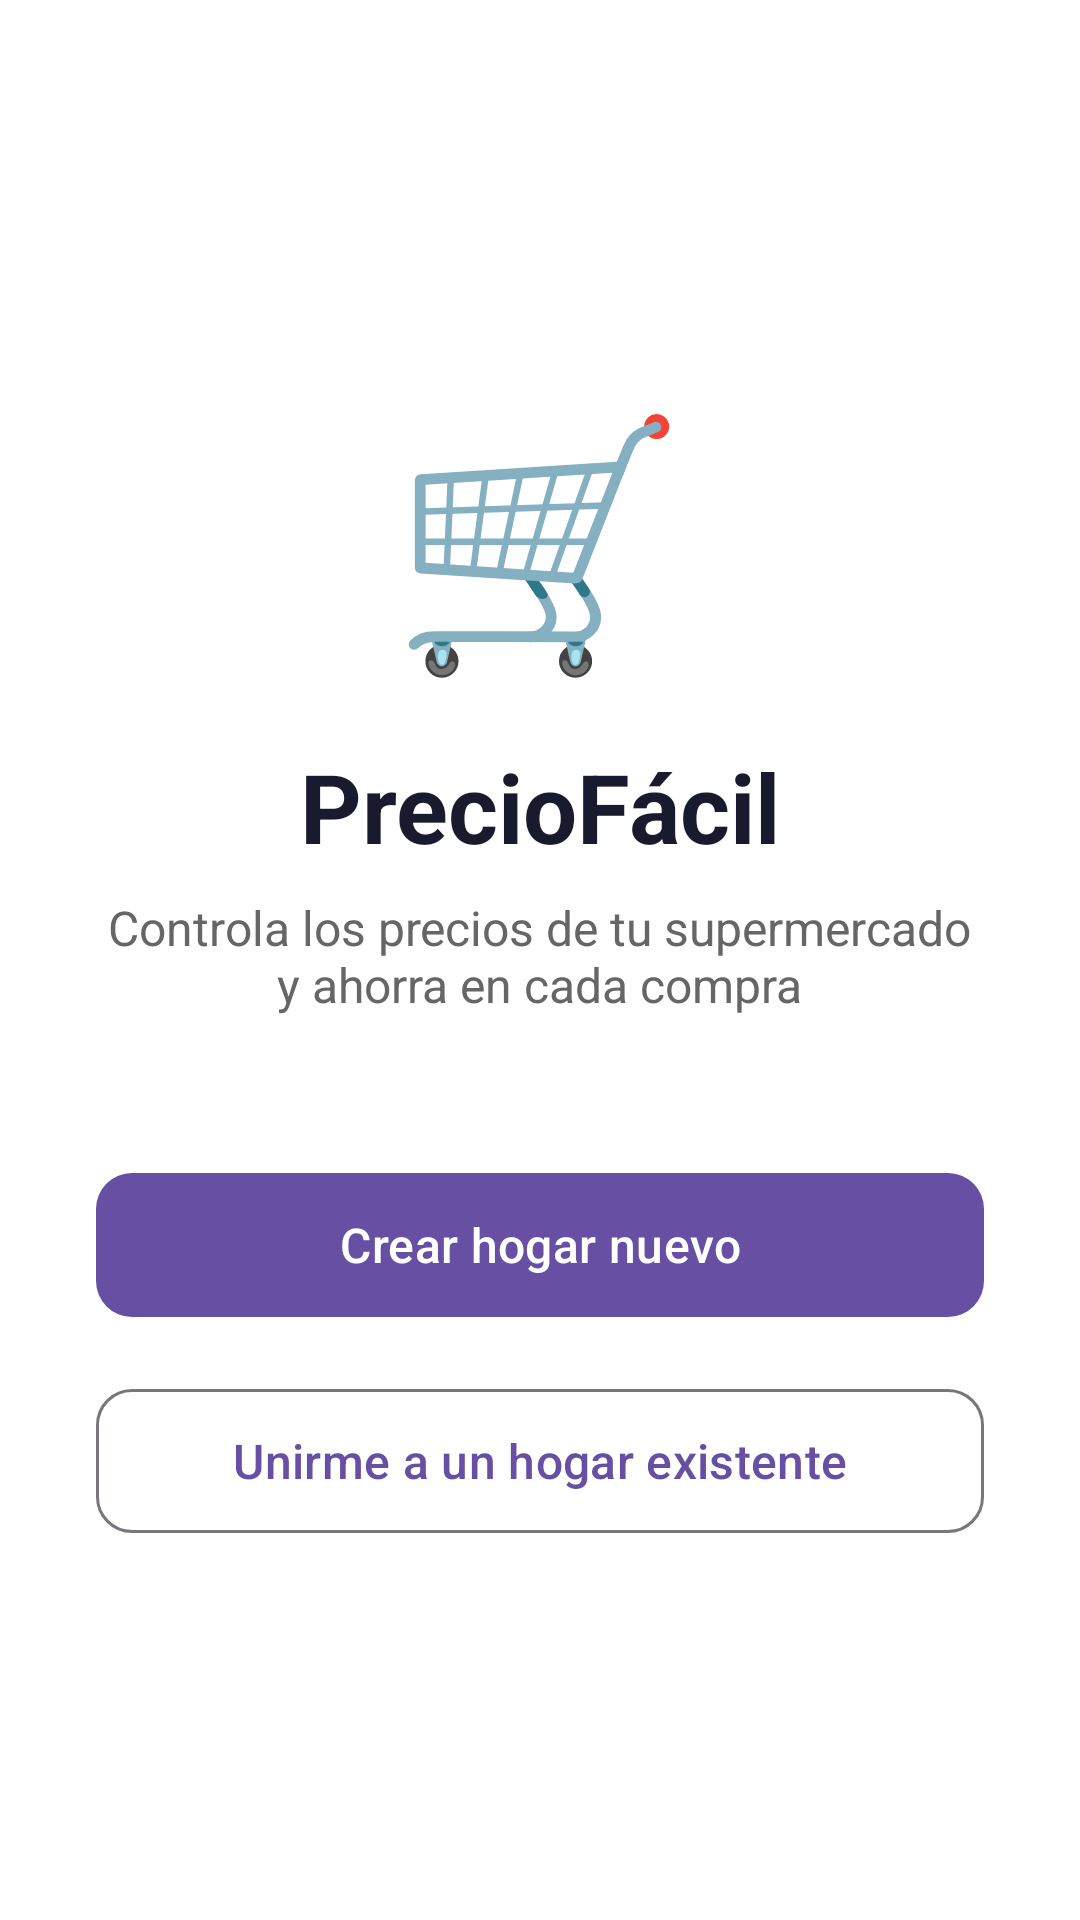

The Android layout XML behind this screen, and the referenced resources:
<!-- AndroidManifest.xml: application theme Theme.PrecioFacil -->
<!-- res/layout/activity_main.xml -->
<?xml version="1.0" encoding="utf-8"?>
<androidx.constraintlayout.widget.ConstraintLayout
    xmlns:android="http://schemas.android.com/apk/res/android"
    xmlns:app="http://schemas.android.com/apk/res-auto"
    xmlns:tools="http://schemas.android.com/tools"
    android:id="@+id/main"
    android:layout_width="match_parent"
    android:layout_height="match_parent"
    android:background="@color/white"
    tools:context=".MainActivity">

    
    <LinearLayout
        android:id="@+id/pantallasBienvenida"
        android:layout_width="match_parent"
        android:layout_height="match_parent"
        android:orientation="vertical"
        android:gravity="center"
        android:padding="32dp"
        android:visibility="visible"
        app:layout_constraintTop_toTopOf="parent"
        app:layout_constraintBottom_toBottomOf="parent"
        app:layout_constraintStart_toStartOf="parent"
        app:layout_constraintEnd_toEndOf="parent">

        
        <TextView
            android:layout_width="wrap_content"
            android:layout_height="wrap_content"
            android:text="🛒"
            android:textSize="80sp"
            android:layout_gravity="center"
            android:layout_marginBottom="16dp" />

        
        <TextView
            android:layout_width="wrap_content"
            android:layout_height="wrap_content"
            android:text="@string/app_name"
            android:textSize="32sp"
            android:textStyle="bold"
            android:textColor="#1A1A2E"
            android:layout_gravity="center"
            android:layout_marginBottom="8dp" />

        
        <TextView
            android:layout_width="wrap_content"
            android:layout_height="wrap_content"
            android:text="@string/bienvenida_subtitulo"
            android:textSize="16sp"
            android:textColor="#666666"
            android:gravity="center"
            android:layout_gravity="center"
            android:layout_marginBottom="48dp" />

        
        <com.google.android.material.button.MaterialButton
            android:id="@+id/btnCrearHogar"
            android:layout_width="match_parent"
            android:layout_height="56dp"
            android:text="@string/btn_crear_hogar"
            android:textSize="16sp"
            android:layout_marginBottom="16dp"
            app:cornerRadius="12dp" />

        
        <com.google.android.material.button.MaterialButton
            android:id="@+id/btnUnirseHogar"
            android:layout_width="match_parent"
            android:layout_height="56dp"
            android:text="@string/btn_unirse_hogar"
            android:textSize="16sp"
            style="@style/Widget.Material3.Button.OutlinedButton"
            app:cornerRadius="12dp" />

    </LinearLayout>

    
    <LinearLayout
        android:id="@+id/pantallaUnirse"
        android:layout_width="match_parent"
        android:layout_height="match_parent"
        android:orientation="vertical"
        android:gravity="center"
        android:padding="32dp"
        android:visibility="gone"
        app:layout_constraintTop_toTopOf="parent"
        app:layout_constraintBottom_toBottomOf="parent"
        app:layout_constraintStart_toStartOf="parent"
        app:layout_constraintEnd_toEndOf="parent">

        <TextView
            android:layout_width="wrap_content"
            android:layout_height="wrap_content"
            android:text="🏠"
            android:textSize="64sp"
            android:layout_gravity="center"
            android:layout_marginBottom="16dp" />

        <TextView
            android:layout_width="wrap_content"
            android:layout_height="wrap_content"
            android:text="@string/unirse_titulo"
            android:textSize="24sp"
            android:textStyle="bold"
            android:textColor="#1A1A2E"
            android:layout_gravity="center"
            android:layout_marginBottom="8dp" />

        <TextView
            android:layout_width="wrap_content"
            android:layout_height="wrap_content"
            android:text="@string/unirse_descripcion"
            android:textSize="14sp"
            android:textColor="#666666"
            android:gravity="center"
            android:layout_gravity="center"
            android:layout_marginBottom="32dp" />

        
        <com.google.android.material.textfield.TextInputLayout
            android:layout_width="match_parent"
            android:layout_height="wrap_content"
            android:hint="@string/unirse_hint_codigo"
            style="@style/Widget.Material3.TextInputLayout.OutlinedBox"
            android:layout_marginBottom="8dp">

            <com.google.android.material.textfield.TextInputEditText
                android:id="@+id/inputCodigo"
                android:layout_width="match_parent"
                android:layout_height="wrap_content"
                android:inputType="textCapCharacters"
                android:maxLength="6"
                android:letterSpacing="0.3"
                android:textSize="24sp"
                android:gravity="center"
                android:textStyle="bold" />

        </com.google.android.material.textfield.TextInputLayout>

        
        <TextView
            android:id="@+id/txtError"
            android:layout_width="wrap_content"
            android:layout_height="wrap_content"
            android:textColor="#D32F2F"
            android:textSize="14sp"
            android:layout_gravity="center"
            android:layout_marginBottom="24dp"
            android:visibility="gone" />

        
        <com.google.android.material.button.MaterialButton
            android:id="@+id/btnConfirmarCodigo"
            android:layout_width="match_parent"
            android:layout_height="56dp"
            android:text="@string/btn_confirmar_codigo"
            android:textSize="16sp"
            android:layout_marginBottom="16dp"
            app:cornerRadius="12dp" />

        
        <com.google.android.material.button.MaterialButton
            android:id="@+id/btnVolverBienvenida"
            android:layout_width="match_parent"
            android:layout_height="56dp"
            android:text="@string/btn_volver"
            android:textSize="16sp"
            style="@style/Widget.Material3.Button.TextButton" />

    </LinearLayout>

    
    <LinearLayout
        android:id="@+id/pantallaCargando"
        android:layout_width="match_parent"
        android:layout_height="match_parent"
        android:orientation="vertical"
        android:gravity="center"
        android:padding="32dp"
        android:visibility="gone"
        app:layout_constraintTop_toTopOf="parent"
        app:layout_constraintBottom_toBottomOf="parent"
        app:layout_constraintStart_toStartOf="parent"
        app:layout_constraintEnd_toEndOf="parent">

        <ProgressBar
            android:layout_width="64dp"
            android:layout_height="64dp"
            android:layout_gravity="center"
            android:layout_marginBottom="24dp" />

        <TextView
            android:id="@+id/txtCargando"
            android:layout_width="wrap_content"
            android:layout_height="wrap_content"
            android:text="@string/cargando_conectando"
            android:textSize="16sp"
            android:textColor="#666666"
            android:layout_gravity="center" />

    </LinearLayout>

    
    <LinearLayout
        android:id="@+id/pantallaCodigoCreado"
        android:layout_width="match_parent"
        android:layout_height="match_parent"
        android:orientation="vertical"
        android:gravity="center"
        android:padding="32dp"
        android:visibility="gone"
        app:layout_constraintTop_toTopOf="parent"
        app:layout_constraintBottom_toBottomOf="parent"
        app:layout_constraintStart_toStartOf="parent"
        app:layout_constraintEnd_toEndOf="parent">

        <TextView
            android:layout_width="wrap_content"
            android:layout_height="wrap_content"
            android:text="✅"
            android:textSize="64sp"
            android:layout_gravity="center"
            android:layout_marginBottom="16dp" />

        <TextView
            android:layout_width="wrap_content"
            android:layout_height="wrap_content"
            android:text="@string/codigo_creado_titulo"
            android:textSize="24sp"
            android:textStyle="bold"
            android:textColor="#1A1A2E"
            android:layout_gravity="center"
            android:layout_marginBottom="8dp" />

        <TextView
            android:layout_width="wrap_content"
            android:layout_height="wrap_content"
            android:text="@string/codigo_creado_descripcion"
            android:textSize="14sp"
            android:textColor="#666666"
            android:gravity="center"
            android:layout_gravity="center"
            android:layout_marginBottom="32dp" />

        
        <TextView
            android:id="@+id/txtCodigoGenerado"
            android:layout_width="wrap_content"
            android:layout_height="wrap_content"
            android:text="------"
            android:textSize="48sp"
            android:textStyle="bold"
            android:textColor="#2E7D32"
            android:letterSpacing="0.3"
            android:layout_gravity="center"
            android:layout_marginBottom="8dp" />

        <TextView
            android:layout_width="wrap_content"
            android:layout_height="wrap_content"
            android:text="@string/codigo_creado_nota"
            android:textSize="12sp"
            android:textColor="#999999"
            android:gravity="center"
            android:layout_gravity="center"
            android:layout_marginBottom="40dp" />

        
        <com.google.android.material.button.MaterialButton
            android:id="@+id/btnContinuar"
            android:layout_width="match_parent"
            android:layout_height="56dp"
            android:text="@string/btn_continuar"
            android:textSize="16sp"
            app:cornerRadius="12dp" />

    </LinearLayout>

</androidx.constraintlayout.widget.ConstraintLayout>
<!-- resources referenced by this layout -->
<resources>
  <string name="app_name">PrecioFácil</string>
  <string name="bienvenida_subtitulo">Controla los precios de tu supermercado\ny ahorra en cada compra</string>
  <string name="btn_confirmar_codigo">Confirmar código</string>
  <string name="btn_continuar">Empezar a usar PrecioFácil</string>
  <string name="btn_crear_hogar">Crear hogar nuevo</string>
  <string name="btn_unirse_hogar">Unirme a un hogar existente</string>
  <string name="btn_volver">Volver</string>
  <string name="cargando_conectando">Conectando…</string>
  <string name="codigo_creado_descripcion">Este es el código de tu hogar.\nCompártelo con los demás móviles\nque quieran ver los mismos datos.</string>
  <string name="codigo_creado_nota">Puedes consultar este código más adelante\nen Ajustes → Mi hogar</string>
  <string name="codigo_creado_titulo">¡Hogar creado!</string>
  <string name="unirse_descripcion">Introduce el código de 6 caracteres\nque generó el primer móvil del hogar</string>
  <string name="unirse_hint_codigo">Código del hogar</string>
  <string name="unirse_titulo">Unirse al hogar</string>
  <style name="Theme.PrecioFacil" parent="Base.Theme.PrecioFacil" />
  <style name="Base.Theme.PrecioFacil" parent="Theme.Material3.DayNight.NoActionBar">
          
          
      </style>
  <!-- not gathered from this repository: default colours our renderer supplied (Android Studio template values) -->
  <color name="white">#FFFFFFFF</color>
</resources>
